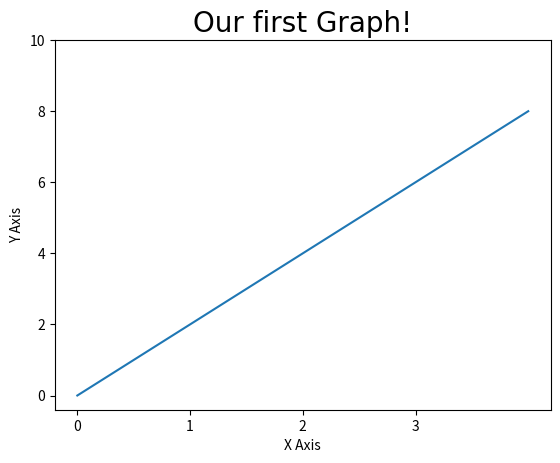

Python code for this plot:
import matplotlib.pyplot as plt 
import numpy as np 
import pandas as pd

x=[0,1,2,3,4]
y=[0,2,4,6,8]
plt.plot(x,y)

plt.title('Our first Graph!',fontdict={'fontname':'Comic Sans MS','fontsize':20})
plt.xlabel('X Axis')
plt.ylabel('Y Axis')

plt.xticks([0,1,2,3])
plt.yticks([0,2,4,6,8,10])
plt.show()